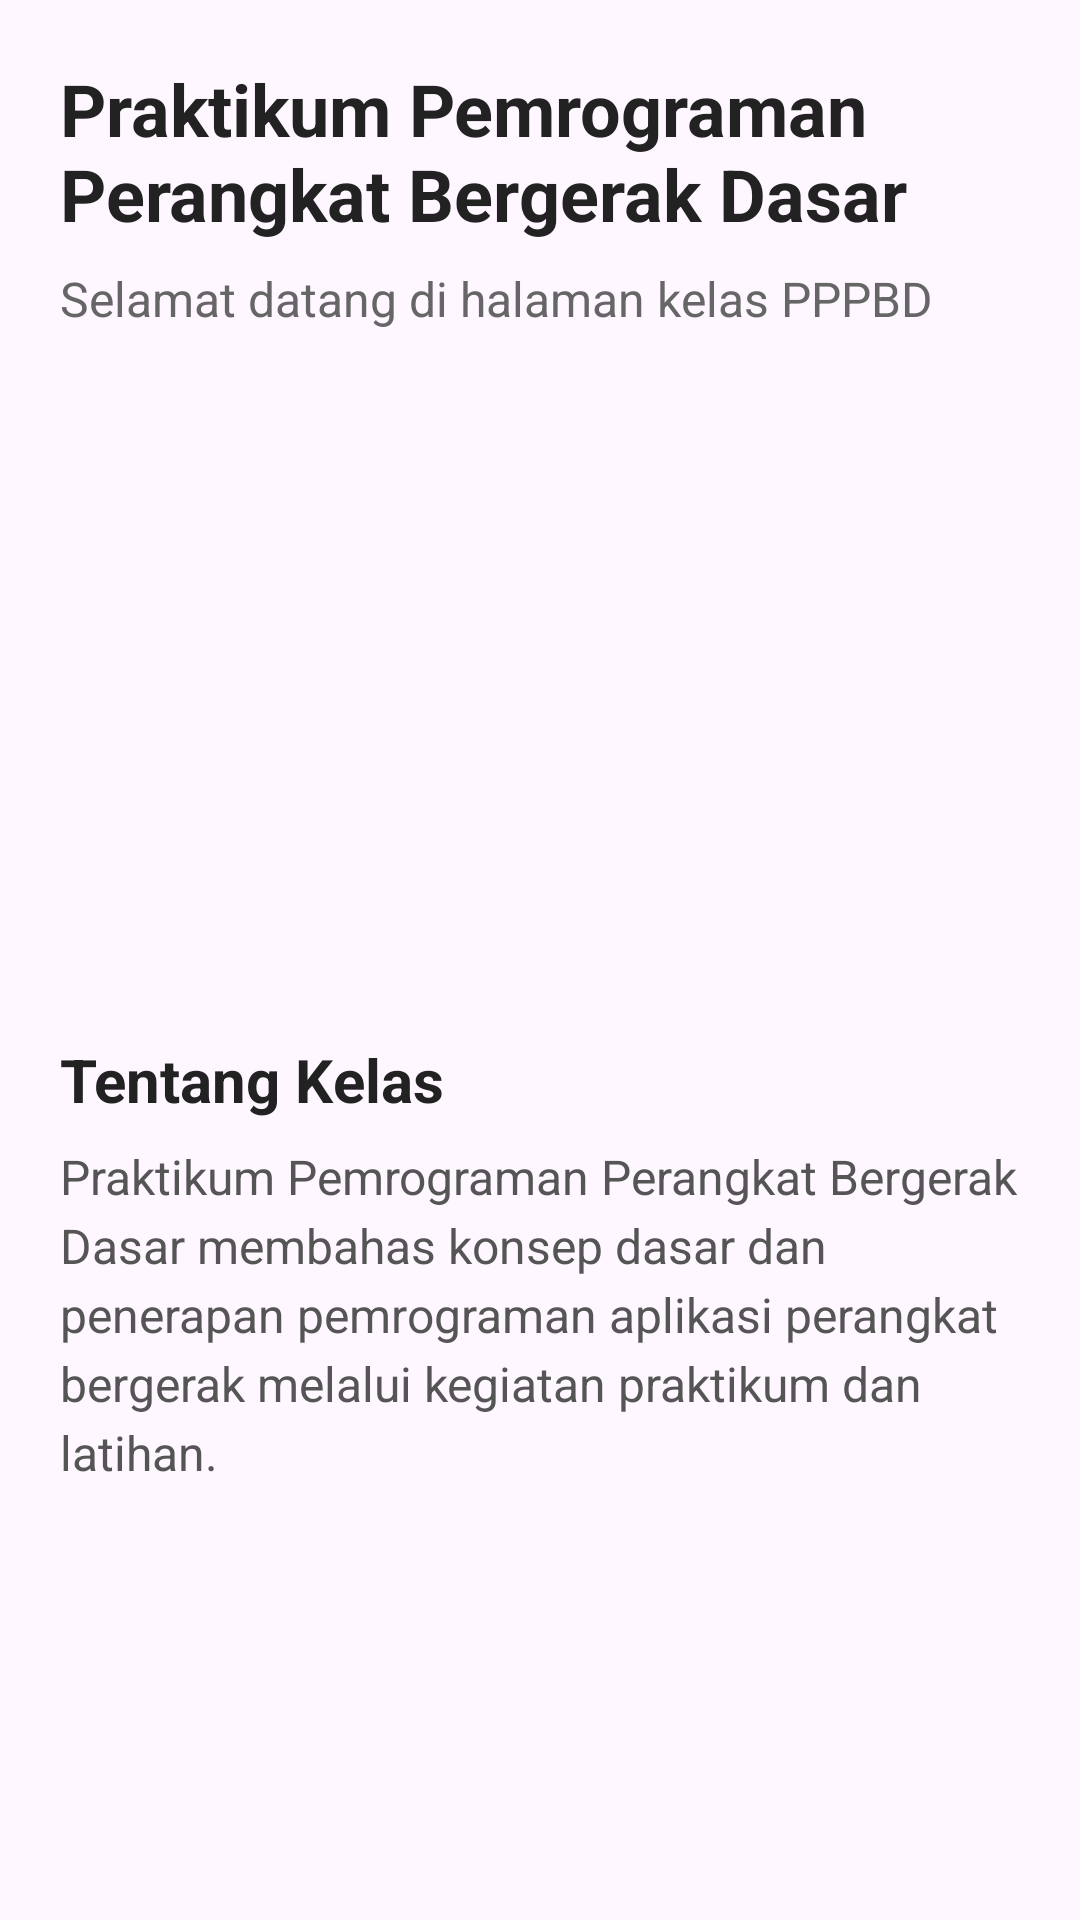

This screen was rendered from an Android layout file. Write that file and the resources it references.
<!-- AndroidManifest.xml: application theme Theme.MyCourse -->
<!-- res/layout/fragment_home.xml -->
<?xml version="1.0" encoding="utf-8"?>
<ScrollView xmlns:android="http://schemas.android.com/apk/res/android"
    xmlns:tools="http://schemas.android.com/tools"
    android:layout_width="match_parent"
    android:layout_height="match_parent"
    android:fillViewport="true"
    tools:context=".HomeFragment">

    <LinearLayout
        android:layout_width="match_parent"
        android:layout_height="wrap_content"
        android:orientation="vertical"
        android:padding="20dp">

        
        <TextView
            android:layout_width="match_parent"
            android:layout_height="wrap_content"
            android:text="Praktikum Pemrograman Perangkat Bergerak Dasar"
            android:textSize="24sp"
            android:textStyle="bold"
            android:textColor="#222222"
            android:layout_marginBottom="8dp" />

        <TextView
            android:layout_width="match_parent"
            android:layout_height="wrap_content"
            android:text="Selamat datang di halaman kelas PPPBD"
            android:textSize="16sp"
            android:textColor="#666666"
            android:layout_marginBottom="16dp" />

        
        <ImageView
            android:layout_width="match_parent"
            android:layout_height="200dp"
            android:src="@drawable/kelas_praktikum"
            android:scaleType="centerCrop"
            android:contentDescription="Gambar kelas praktikum"
            android:layout_marginBottom="20dp" />

        
        <TextView
            android:layout_width="match_parent"
            android:layout_height="wrap_content"
            android:text="Tentang Kelas"
            android:textSize="20sp"
            android:textStyle="bold"
            android:textColor="#222222"
            android:layout_marginBottom="8dp" />

        <TextView
            android:layout_width="match_parent"
            android:layout_height="wrap_content"
            android:text="Praktikum Pemrograman Perangkat Bergerak Dasar membahas konsep dasar dan penerapan pemrograman aplikasi perangkat bergerak melalui kegiatan praktikum dan latihan."
            android:textSize="16sp"
            android:textColor="#555555"
            android:lineSpacingExtra="4dp"
            android:layout_marginBottom="20dp" />

    </LinearLayout>

</ScrollView>
<!-- resources referenced by this layout -->
<resources>
  <!-- drawable kelas_praktikum (mipmap-anydpi-v26) -->
  <?xml version="1.0" encoding="utf-8"?>
  <adaptive-icon xmlns:android="http://schemas.android.com/apk/res/android">
      <background android:drawable="@drawable/kelas_praktikum"/>
      <foreground android:drawable="@mipmap/kelas_praktikum_foreground"/>
      <monochrome android:drawable="@mipmap/kelas_praktikum_foreground"/>
  </adaptive-icon>
  <style name="Theme.MyCourse" parent="Base.Theme.MyCourse" />
  <style name="Base.Theme.MyCourse" parent="Theme.Material3.DayNight">
          
      </style>
</resources>
